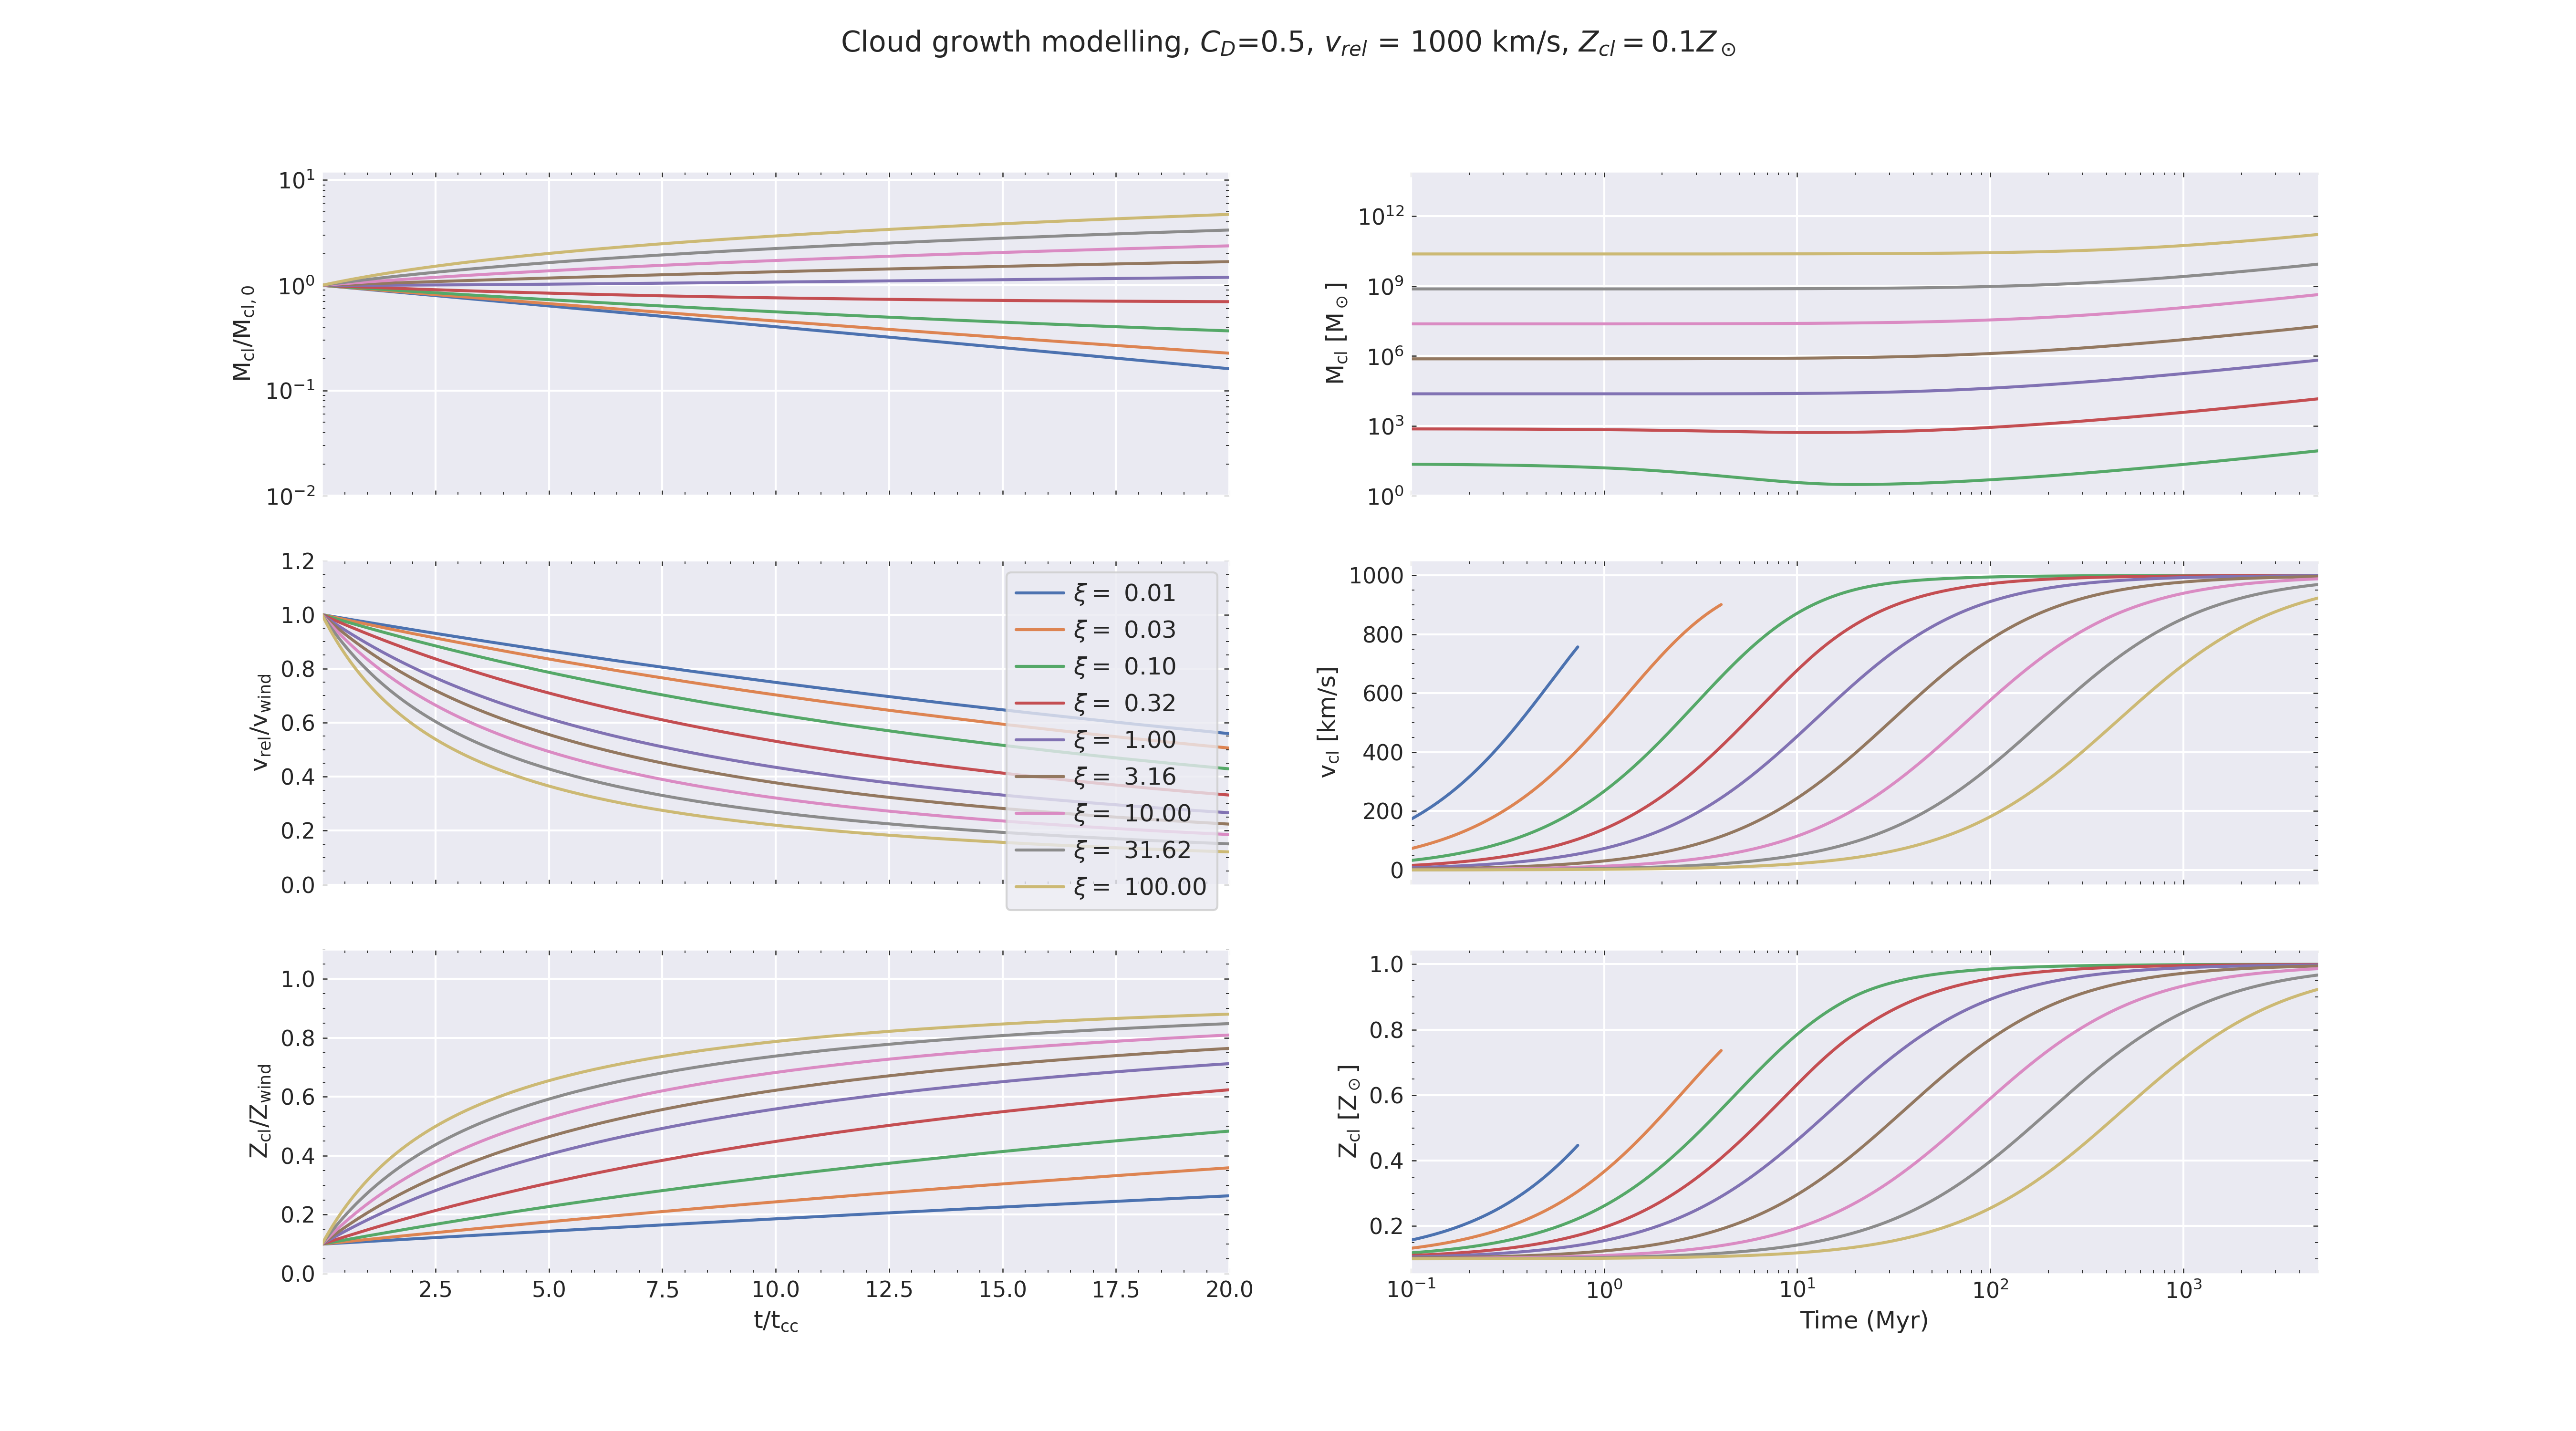

Source code (Python):
################################################################
# Author: Drummond Fielding
# Reference: Fielding & Bryan (2021)
# Date: 08 Aug 2021
# Brief: This code calculates the structure of multiphase galactic winds.
#
# Execution:
# >> python singlePhaseCloudEvol.py
#
# Output: a 6 panel figure showing the properties of a cloud moving relative to a fixed single phase background wind.
# 
# Overview:
# - The code calculates the structure of a cloud moving relative to a to a fixed single phase background wind. 
# - The default values are:
#   - M_cloud_init   = [set by xi values in code] (initial cloud mass) 
#   - v_cloud_init   = 0. km/s                    (initial cloud velocity)
#   - Pressure       = 10^3 * kb
#   - chi            = 100                        (density contrast)
#   - T_wind         = 10^6 K                   
#   - v_wind         = 10^3 km/s                  (wind velocity)  
#   - Z_wind         = 1 * Z_solar                (wind metallicity)
#   - Z_cloud_init   = 0.1 * Z_solar              (initial cloud metallicity)
#   - f_turb         = 0.1
#
# Edits (Ritali, Alankar, Prateek): 
#   - Solving for the time evolution of relative velocity, mass, and metallicity for "single cloud framework".
#   - Adding metallicity dependence in the calculation of mean molecular mass.
################################################################


import numpy as np
import h5py 
import matplotlib
import matplotlib.pyplot as plt
from scipy import interpolate
from scipy.integrate import solve_ivp
#import cmasher as cmr
from matplotlib.lines import Line2D
import seaborn as sns

sns.set()
## Plot Styling
matplotlib.rcParams['xtick.direction'] = 'in'
matplotlib.rcParams['ytick.direction'] = 'in'
matplotlib.rcParams['xtick.top'] = True
matplotlib.rcParams['ytick.right'] = True
matplotlib.rcParams['ytick.left'] = True
matplotlib.rcParams['xtick.minor.visible'] = True
matplotlib.rcParams['ytick.minor.visible'] = True
matplotlib.rcParams['lines.dash_capstyle'] = "round"
matplotlib.rcParams['lines.solid_capstyle'] = "round"
matplotlib.rcParams['legend.handletextpad'] = 0.4
matplotlib.rcParams['axes.linewidth'] = 0.6
matplotlib.rcParams['ytick.major.width'] = 0.6
matplotlib.rcParams['xtick.major.width'] = 0.6
matplotlib.rcParams['ytick.minor.width'] = 0.45
matplotlib.rcParams['xtick.minor.width'] = 0.45
matplotlib.rcParams['ytick.major.size'] = 2.75
matplotlib.rcParams['xtick.major.size'] = 2.75
matplotlib.rcParams['ytick.minor.size'] = 1.75
matplotlib.rcParams['xtick.minor.size'] = 1.75
matplotlib.rcParams['legend.handlelength'] = 2
matplotlib.rcParams["figure.dpi"] = 300
plt.rcParams['xtick.bottom'] = plt.rcParams['xtick.labelbottom'] = True
plt.rcParams['xtick.labeltop'] = False
plt.rcParams['ytick.labelright'] = False
#plt.rc('text', usetex=True)
#plt.rc('text.latex', preamble=r'\usepackage{cmbright}  \usepackage[T1]{fontenc}')
plt.rc('legend',fontsize=12) # using a named size

## Defining useful constants
gamma   = 5/3.
kb      = 1.3806488e-16
mp      = 1.67373522381e-24
km      = 1e5
s       = 1
yr      = 3.1536e7
Myr     = 3.1536e13
Gyr     = 3.1536e16
pc      = 3.086e18
kpc     = 1.0e3 * pc
Msun    = 2.e33
#mu      = 0.62 
#muH     = 1/0.75
#X_solar, Y_solar, Z_solar = 0.75, 0.23, 0.02
X_solar, Y_solar, Z_solar    = 0.7154, 0.2703, 0.0143 # solar metallicity
#mu        = 1./(2*X+0.75*Y+0.5625*Z)

# ********************************************************************************* #
# addition of metallicity dependence on mu
def fractionMetallicity(fracZ):
    #fracZ is fraction of Solar metallicity (linear)
       
    Xp, Yp, Zp = X_solar*(1-fracZ*Z_solar)/(X_solar+Y_solar), Y_solar*(1-fracZ*Z_solar)/(X_solar+Y_solar), fracZ*Z_solar
    mup        = 1./(2*Xp+0.75*Yp+(9./16.)*Zp) #completely ionized plasma; Z varied independent of nH and nHe; Metals==Oxygen
    muHp       = 1./Xp
    return [Xp, Yp, Zp, mup, muHp] # corrected values
    
# ********************************************************************************* ##


"""
Cooling curve as a function of density, temperature, metallicity
"""
Cooling_File = "./CoolingTables/z_0.000.hdf5" ### From Wiersma et al. (2009) appropriate for z=0 UVB
f            = h5py.File(Cooling_File, 'r')
i_X_He       = -3 
Metal_free   = f.get('Metal_free')
Total_Metals = f.get('Total_Metals')
log_Tbins    = np.array(np.log10(Metal_free['Temperature_bins']))
log_nHbins   = np.array(np.log10(Metal_free['Hydrogen_density_bins']))
Cooling_Metal_free   = np.array(Metal_free['Net_Cooling'])[i_X_He] ##### what Helium_mass_fraction to use    Total_Metals = f.get('Total_Metals')
Cooling_Total_Metals = np.array(Total_Metals['Net_cooling'])
HHeCooling           = interpolate.RectBivariateSpline(log_Tbins,log_nHbins, Cooling_Metal_free)
ZCooling             = interpolate.RectBivariateSpline(log_Tbins,log_nHbins, Cooling_Total_Metals)
f.close()
Zs          = np.logspace(-2,1,31)
Lambda_tab  = np.array([[[HHeCooling.ev(lT,ln)+Z*ZCooling.ev(lT,ln) for Z in Zs] for lT in log_Tbins] for ln in log_nHbins])
Lambda_z0   = interpolate.RegularGridInterpolator((log_nHbins,log_Tbins,Zs), Lambda_tab, bounds_error=False, fill_value=-1e-30)

def tcool_P(T,P, metallicity):
    """
    cooling time function
    T in units of K
    P in units of K * cm**-3
    metallicity in units of solar metallicity
    """
    T = np.where(T>10**8.98, 10**8.98, T)
    T = np.where(T<10**2, 10**2, T)
    _, _, _, mu, muH = fractionMetallicity(metallicity)
    nH_actual = P/T*(mu/muH)
    nH = np.where(nH_actual>1, 1, nH_actual)
    nH = np.where(nH<10**-8, 10**-8, nH)
    return (1/(gamma-1)) * (muH/mu) * kb * T / ( nH_actual * Lambda_z0((np.log10(nH),np.log10(T), metallicity))) #correction of pre-factor


def Onephase_Cloud_Evo(t, state):
    """
    Calculates the time derivative of M_cloud, v_cloud, and Z_cloud. 
    Used with solve_ivp. 
    """
    global v_wind
    global rho_wind 
    global Pressure 
    global Z_wind
    global T_cloud
    global T_wind
    global f_turb
    global f_mix
    global f_cool
    global M_cloud_min
    global drag_coeff

    M_cloud    = state[0]
    v_cloud    = state[1]
    Z_cloud    = state[2]

    _, _, _, mu, muH = fractionMetallicity(Z_cloud/Z_solar)

    # cloud transfer rates
    rho_cloud    = Pressure * (mu*mp) / (kb*T_cloud) # cloud in pressure equilibrium
    chi          = rho_cloud / rho_wind              # density contrast
    r_cloud      = (M_cloud / ( 4*np.pi/3. * rho_cloud))**(1/3.) 
    v_rel        = np.abs(v_wind-v_cloud)
    v_turb       = f_turb * v_rel 
    t_cool_layer = tcool_P(T_mix, Pressure/kb, Z_mix/Z_solar)[()] 
    t_cool_layer = np.where(t_cool_layer<0, 1e10*Myr, t_cool_layer)
    xi_t         = r_cloud / (v_turb * t_cool_layer) # xi evolves with time
    v_turb_cold  = v_turb / chi**0.5
    Mdot_grow    = f_cool * 3.0 * M_cloud * v_turb / (r_cloud * chi**0.5) * np.where( xi_t < 1, xi_t**0.5, xi_t**0.25 )
    Mdot_loss    = f_mix * 3.0 * M_cloud * v_turb_cold / r_cloud
    
    p_dot_drag   = 0.5 * drag_coeff * rho_wind * np.pi * v_rel**2 * r_cloud**2 * np.where(M_cloud>M_cloud_min, 1, 0)

    # cloud evolution
    Mdot_cloud   = np.where(M_cloud > M_cloud_min, Mdot_grow - Mdot_loss, 0)
    vdot_cloud   = ((p_dot_drag + v_rel*Mdot_grow ) / M_cloud ) * np.where(M_cloud>M_cloud_min, 1, 0)
    Zdot_cloud   = ((Z_wind-Z_cloud) * Mdot_grow / M_cloud) * np.where(M_cloud>M_cloud_min, 1, 0)

    return np.r_[Mdot_cloud, vdot_cloud, Zdot_cloud]

f_mix                       =  1.0/3.0
f_cool                      =  1.0/3.0
drag_coeff                  =  0.5
f_turb                      = 10**-1.

# cold cloud initial properties
T_cloud             = 1e4
Z_cloud_init        = 0.1 * Z_solar 
v_cloud_init        = 0. * km/s 
Pressure            = 1.0e3 * kb
_, _, _, mu, muH    = fractionMetallicity(Z_cloud_init/Z_solar)
rho_cloud           = Pressure * (mu*mp) / (kb*T_cloud) # cloud in pressure equilibrium

# wind properties
Z_wind              = 1.0 * Z_solar
v_wind              = 1000 * km/s 
T_wind              = 1.0e6                   
chi                 = 100              # density contrast
rho_wind            = rho_cloud / chi

T_mix        = (T_wind*T_cloud)**0.5
Z_mix        = (Z_wind*Z_cloud_init)**0.5

xi0 = np.logspace(np.log10(1.e-2), np.log10(1.e2), 9) 

fig1, axs = plt.subplots(figsize=(18,10), nrows= 3, ncols=2)#, sharex=True)
plt.suptitle(
    "Cloud growth modelling, $C_D$=%.1f, $v_{rel}$ = %d km/s, $Z_{cl}=%.1fZ_\odot$"\
        %(drag_coeff, int((v_wind-v_cloud_init)/(km/s)), (Z_cloud_init/Z_solar) ) )

for xi in xi0:
    t_cool_layer  = tcool_P(T_mix, Pressure/kb, Z_mix/Z_solar)[()] 
    t_cool_layer  = np.where(t_cool_layer<0, 1e10*Myr, t_cool_layer)
    R_cloud_init  = xi * f_turb * np.abs(v_wind-v_cloud_init) *  t_cool_layer
    M_cloud_init  = 4 * np.pi/3 * rho_cloud * (R_cloud_init**3) 
    t_cc0         = chi**.5 * R_cloud_init / np.abs(v_wind-v_cloud_init)
    
    global M_cloud_min
    M_cloud_min   = 1e-2*M_cloud_init     ## minimum mass of clouds below which time derivatives are set to zero
    print("R_cl0 = %.2e pc" %(R_cloud_init/pc))
    print("t_cc  = %.2e Myr"%(t_cc0/Myr))

    #### ICs 
    initial_conditions = np.r_[M_cloud_init, v_cloud_init, Z_cloud_init]
    t_init = 0.
    t_stop = max(25*t_cc0, 5.0e5 * Myr)
    teval = np.logspace(np.log10(1.e-2), np.log10(t_stop), 1000)

    ### integrate!
    sol = solve_ivp(Onephase_Cloud_Evo, [t_init, t_stop], initial_conditions, t_eval=teval ,dense_output=True, rtol=1e-6)
    print(sol.message)

    ## gather solution and manipulate into useful form
    time            = sol.t
    M_cloud_sol     = sol.y[0]
    v_cloud_sol     = sol.y[1]
    Z_cloud_sol     = sol.y[2]
    ## gather solution only till the cloud mass, if lost, is 99% of the initial
    plot_condition  = M_cloud_sol/M_cloud_init >= (1-0.99)
    time            = time[plot_condition] 
    M_cloud_sol     = M_cloud_sol[plot_condition] 
    v_cloud_sol     = v_cloud_sol[plot_condition] 
    Z_cloud_sol     = Z_cloud_sol[plot_condition] 
    
    

    axs[0,0].plot(time/t_cc0, M_cloud_sol/M_cloud_init, label=r"$\xi=$ %.2f " %xi)
    axs[0,0].set_yscale("log")
    axs[0,0].set_xscale("linear")
    axs[0,0].set_xlim(1.e-5,20)
    axs[0,0].set_ylim(ymin=1.e-2,ymax=12)
    axs[0,0].set_ylabel(r"$\rm M_{cl}/M_{cl,0}$")
    axs[0,0].set_xticklabels([])

    axs[1,0].plot(time/t_cc0, (v_wind-v_cloud_sol) / (v_wind-v_cloud_init), label=r"$\xi=$ %.2f " %xi)
    axs[1,0].set_ylim(0., 1.2)
    axs[1,0].set_xscale("linear")
    axs[1,0].set_xlim(1.e-5,20)
    axs[1,0].set_ylabel(r"$\rm v_{rel}/v_{wind}$")
    axs[1,0].set_xticklabels([])

    axs[2,0].plot(time/t_cc0, Z_cloud_sol/Z_wind, label=r"$\xi=$ %.2f " %xi)
    axs[2,0].set_xlim(1.e-5,20)
    axs[2,0].set_ylim(0., 1.1)
    axs[2,0].set_xscale("linear")
    axs[2,0].set_ylabel(r"$\rm Z_{cl}/Z_{wind}$")
    axs[2,0].set_xlabel(r"$\rm t/t_{cc}$")
    
    axs[0,1].plot(time/Myr, M_cloud_sol/Msun, label=r"$\xi=$ %.2f " %xi)
    axs[0,1].set_yscale("log")
    axs[0,1].set_ylim(1,8.e13)
    axs[0,1].set_xscale("log")
    axs[0,1].set_xlim(1.e-1,5.e3)
    axs[0,1].set_ylabel(r"$\rm M_{cl}$ $\rm[M_\odot]$")
    axs[0,1].set_xticklabels([])

    axs[1,1].plot(time/Myr, v_cloud_sol / (km/s), label=r"$\xi=$ %.2f " %xi)
    axs[1,1].set_xscale("log")
    axs[1,1].set_xlim(1.e-1,5.e3)
    axs[1,1].set_ylabel(r"$\rm v_{cl}$ [km/s]")
    axs[1,1].set_xticklabels([])

    axs[2,1].plot(time/Myr, Z_cloud_sol/Z_solar, label=r"$\xi=$ %.2f " %xi)
    axs[2,1].set_xscale("log")
    axs[2,1].set_xlim(1.e-1,5.e3)
    axs[2,1].set_ylabel(r"$\rm Z_{cl}$ $\rm[Z_\odot]$")
    axs[2,1].set_xlabel("Time (Myr)")

axs[1,0].legend()
plt.savefig('singlePhaseCloudEvol.png')
plt.show()
